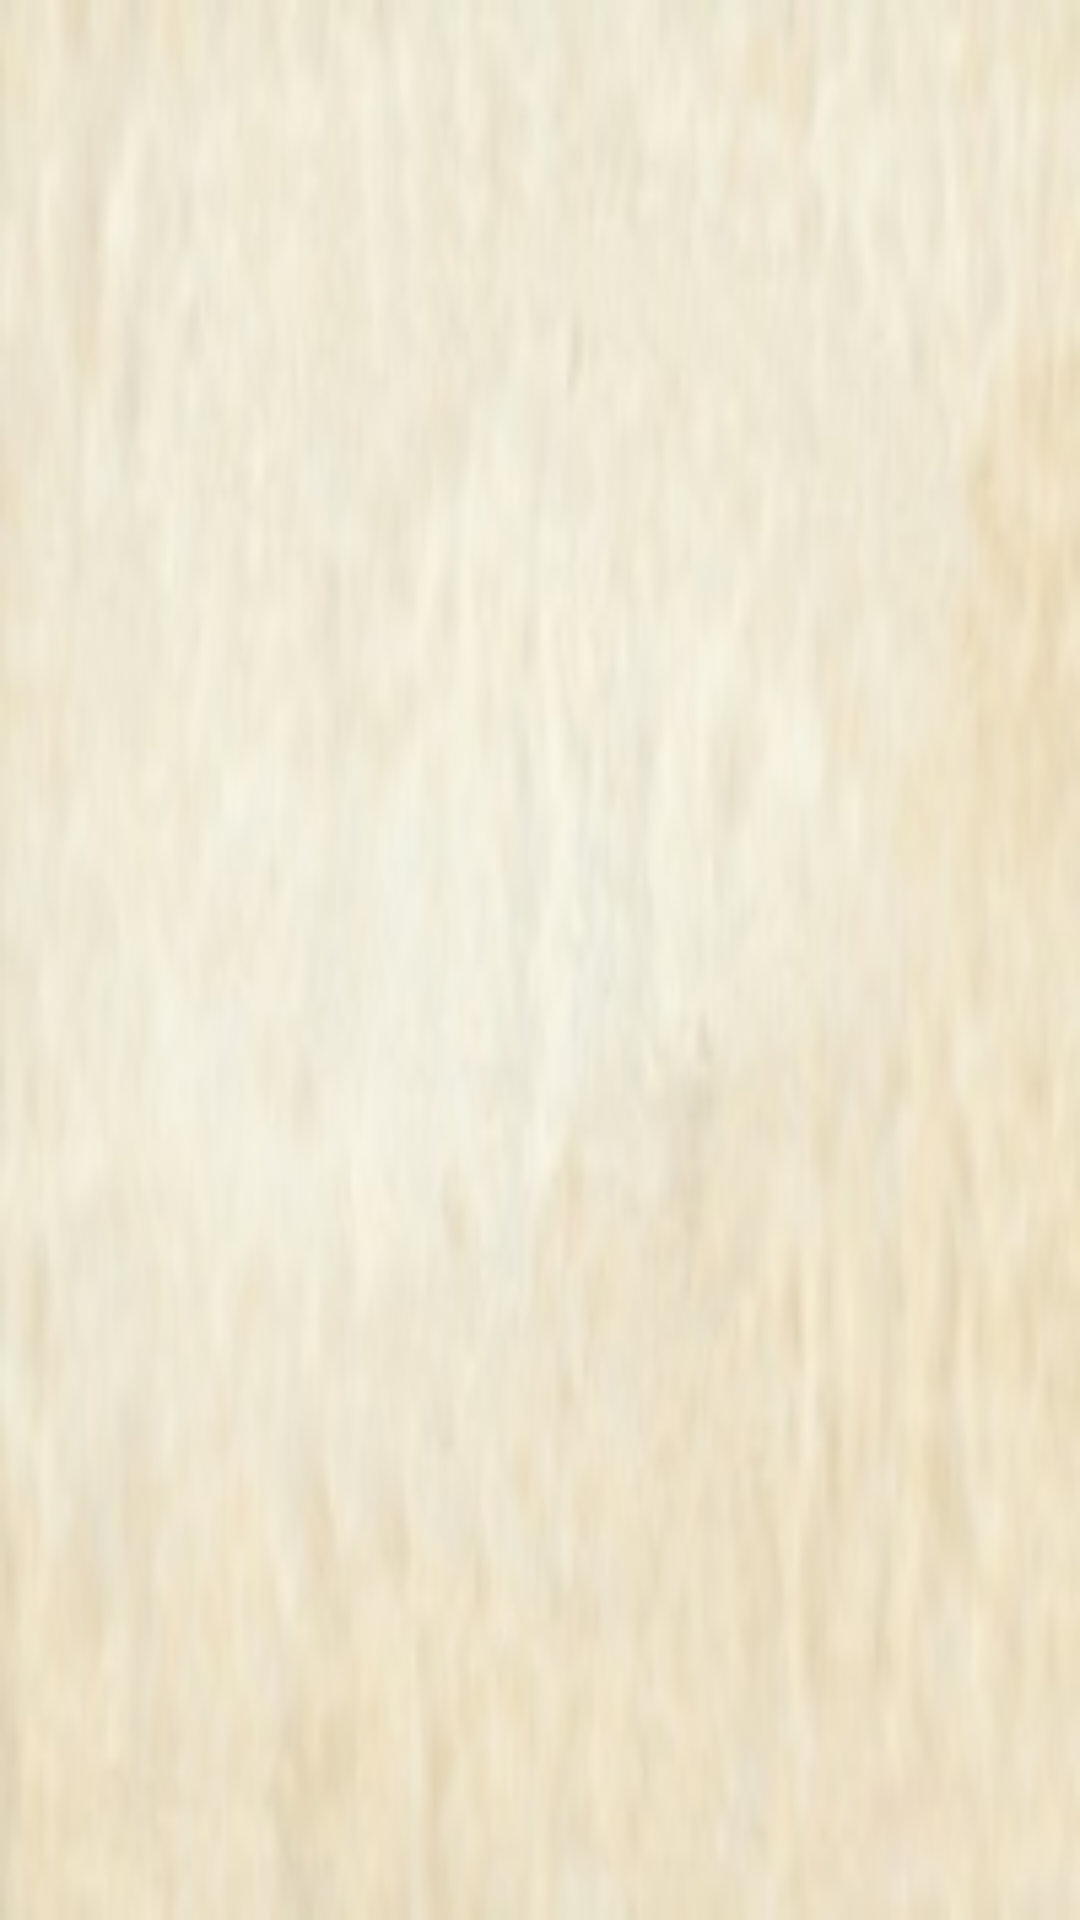

The Android layout XML behind this screen, and the referenced resources:
<!-- AndroidManifest.xml: fallback theme Theme.MaterialComponents.DayNight.NoActionBar -->
<!-- res/layout/headerselect.xml -->
<?xml version="1.0" encoding="utf-8"?>
<LinearLayout xmlns:android="http://schemas.android.com/apk/res/android"
    android:layout_width="fill_parent"
    android:layout_height="fill_parent"
    android:background="@drawable/game_background"
    android:orientation="vertical" >

    <GridView
        android:id="@+id/dialogGridView"
        android:layout_width="fill_parent"
        android:layout_height="fill_parent"
        android:columnWidth="80dp"
        android:gravity="center"
        android:horizontalSpacing="4dp"
        android:numColumns="auto_fit"
        android:stretchMode="columnWidth"
        android:verticalSpacing="4dp" />

</LinearLayout>
<!-- resources referenced by this layout -->
<resources>
  <!-- drawable game_background: jpg bitmap (drawable, 9862 bytes) -->
</resources>
